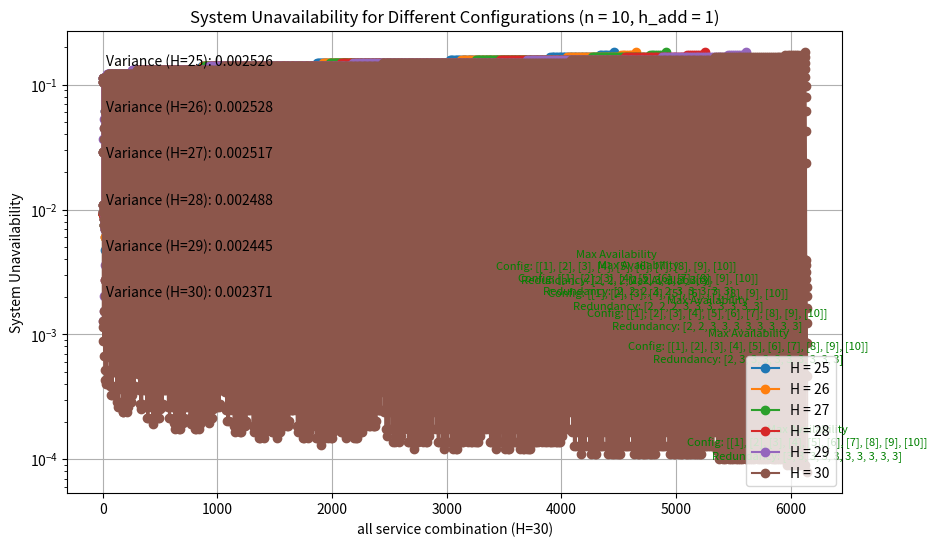

The matplotlib source for this figure:
import time
import matplotlib.pyplot as plt
import numpy as np
from itertools import combinations, chain
from matplotlib.colors import to_rgba

# 定数
n = 10  # サービス数
services = [i for i in range(1, n + 1)]
#service_avail = [0.7, 0.9, 0.9, 0.9, 0.9, 0.7, 0.9, 0.9, 0.9, 0.9]
service_avail = [0.99]*n
server_avail = 0.99
h_add = 1  # サービス数が1増えるごとに使うサーバ台数の増加
server_resources = [25,26,27,28,29,30]  # 複数のサーバリソースを設定

start_time = time.time()  # 処理開始時間

# ソフトウェアの可用性を計算する関数
def calc_software_av(services_group):
    indices = [services.index(s) for s in services_group]
    return np.prod([service_avail[i] for i in indices])

# サービスの組み合わせを生成する関数
def generate_service_combinations(services):
    all_combinations = []
    n = len(services)
    for num_software in range(1, n + 1):
        for indices in combinations(range(n - 1), num_software - 1):
            split_indices = list(chain([-1], indices, [n - 1]))
            combination = [services[split_indices[i] + 1: split_indices[i + 1] + 1] for i in range(len(split_indices) - 1)]
            all_combinations.append(combination)
    return all_combinations

# サービスのすべての組み合わせを生成
all_combinations = generate_service_combinations(services)

# 複数のサーバリソースに対するプロットを作成
fig, ax = plt.subplots(figsize=(10, 6))

for H in server_resources:
    system_unavailabilities = []
    configurations = []
    redundancies = []

    for comb in all_combinations:
        redundancy = [1] * len(comb)  # 冗長化してないときのソフトウェアごとに使用するサーバリソースを計算
        num_r = [1] * len(comb)
        for i in range(len(comb)):
            redundancy[i] += (len(comb[i]) - 1) * h_add
        total_servers = sum(redundancy)
        base_redundancy = redundancy.copy()

        while total_servers <= H:
            software_availability = [calc_software_av(group) * server_avail for group in comb]
            system_avail = np.prod([1 - (1 - sa) ** int(r) for sa, r in zip(software_availability, num_r)])
            system_unavailabilities.append(1-system_avail)
            configurations.append(comb)
            redundancies.append(num_r.copy())

            # システム可用性が最も上昇するように1つのソフトウェアを冗長化
            improvements = []
            for i in range(len(comb)):  # あるサービス組み合わせにおいて、1つのソフトウェアを冗長化
                new_redundancy = redundancy.copy()
                new_num_r = num_r.copy()
                new_redundancy[i] += base_redundancy[i]
                new_num_r[i] += 1
                new_total_servers = sum(new_redundancy)
                if new_total_servers > H:
                    continue
                new_software_availability = [calc_software_av(group) * server_avail for group in comb]
                new_system_avail = np.prod([1 - (1 - sa) ** int(r) for sa, r in zip(new_software_availability, new_num_r)])
                improvement = new_system_avail - system_avail
                improvements.append((improvement, i, new_redundancy, new_num_r))

            if not improvements:
                break

            # 最大の改善をもたらす冗長化を適用
            best_improvement = max(improvements)
            redundancy = best_improvement[2]
            num_r = best_improvement[3]
            total_servers = sum(redundancy)

    # 上位5つのシステム可用性の点を見つける
    sorted_indices = np.argsort(system_unavailabilities)[-5:]

    # 最大の可用性を求める
    max_availability = max(1 - unavail for unavail in system_unavailabilities)
    max_availability_index = system_unavailabilities.index(1 - max_availability)

    # システム可用性の分散を計算
    system_availability = [1 - unavail for unavail in system_unavailabilities]
    availability_variance = np.var(system_availability)

    # システム非可用性をプロット
    density_reduction_factor = 1  # プロット密度を減らすための間隔
    ax.plot(system_unavailabilities[::density_reduction_factor], linestyle="solid", marker='o', label=f"H = {H}")

    # 上位5つのシステム可用性の点にアノテーションを追加
    for idx in sorted_indices:
        print(f'Config: {configurations[idx]}\nRedundancy: {redundancies[idx]}',(idx // density_reduction_factor, system_unavailabilities[idx]))
        """ax.annotate(f'Config: {configurations[idx]}\nRedundancy: {redundancies[idx]}',
                    (idx // density_reduction_factor, system_unavailabilities[idx]), textcoords="offset points", 
                    xytext=(0, 10), ha='center', fontsize=8, color='red')"""

    # 最大の可用性の点にアノテーションを追加
    ax.annotate(f'Max Availability\nConfig: {configurations[max_availability_index]}\nRedundancy: {redundancies[max_availability_index]}',
                (max_availability_index // density_reduction_factor, system_unavailabilities[max_availability_index]), 
                textcoords="offset points", xytext=(0, 10), ha='center', fontsize=8, color='green')

    # システム可用性の分散を表示
    ax.text(0.05, 0.95 - 0.1 * server_resources.index(H), f"Variance (H={H}): {availability_variance:.6f}", transform=ax.transAxes, fontsize=10, verticalalignment='top')

# ラベルを追加
ax.set_xlabel(f"all service combination (H={H})")
ax.set_ylabel("System Unavailability")
ax.set_title(f"System Unavailability for Different Configurations (n = {n}, h_add = {h_add})")
ax.set_yscale('log')
ax.legend(loc="best")
end_time = time.time()  # 処理終了時間
elapsed_time = end_time - start_time  # 経過時間
print("Elapsed time: {:.2f} seconds".format(elapsed_time))

plt.grid(True)
plt.show()


